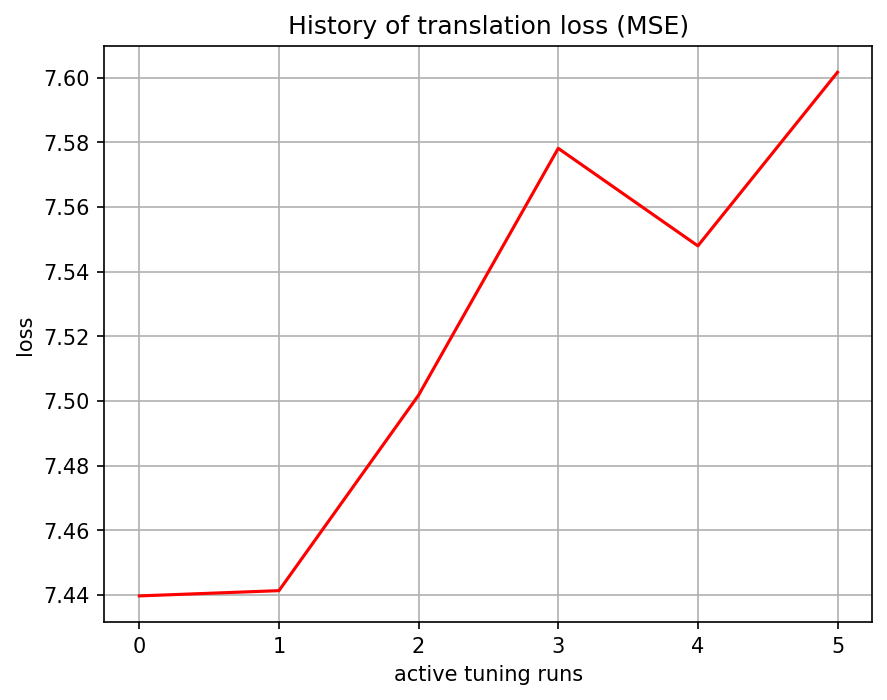

The table this chart was drawn from, first rows:
, 0
0, 7.44
1, 7.441
2, 7.502
3, 7.578
4, 7.548
5, 7.602
